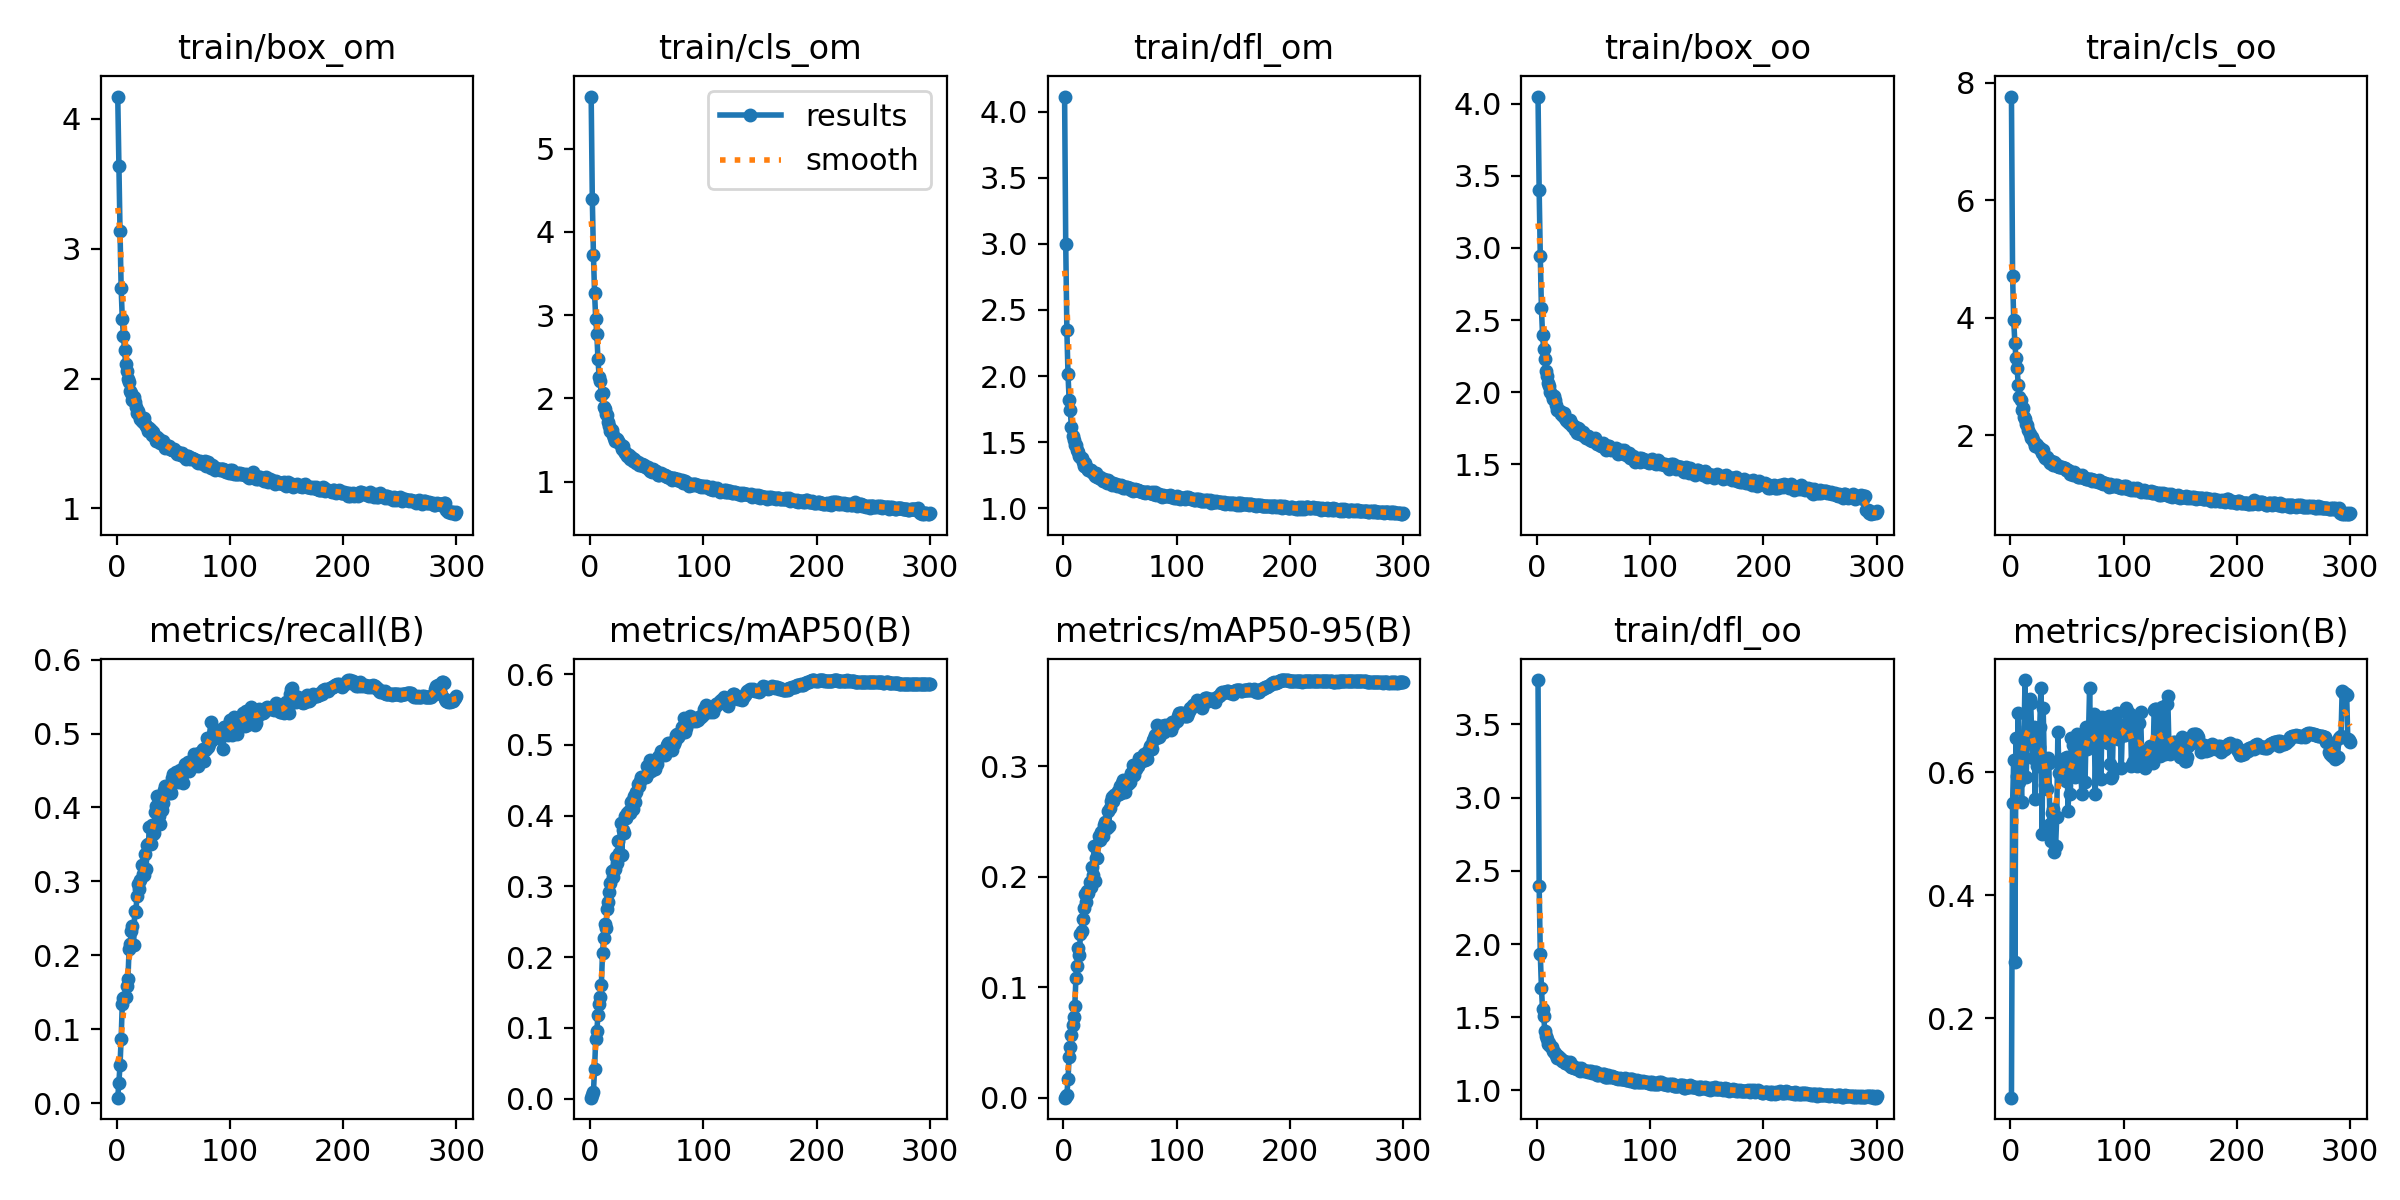

Source data for this figure (header and first rows):
epoch, train/box_om, train/cls_om, train/dfl_om, train/box_oo, train/cls_oo, train/dfl_oo, metrics/precision(B), metrics/recall(B), metrics/mAP50(B), metrics/mAP50-95(B), val/box_om, val/cls_om, val/dfl_om, val/box_oo, val/cls_oo, val/dfl_oo, lr/pg0, lr/pg1, lr/pg2
1, 4.171, 5.627, 4.113, 4.051, 7.766, 3.803, 0.07034, 0.00755, 0.00124, 0.00028, 3.781, 5.317, 3.666, 3.401, 6.086, 3.107, 0.07009, 0.003323, 0.003323
2, 3.637, 4.395, 2.998, 3.402, 4.715, 2.399, 0.5501, 0.02797, 0.00564, 0.00168, 3.076, 4.006, 2.644, 2.831, 4.369, 2.256, 0.04007, 0.006635, 0.006635
3, 3.137, 3.725, 2.349, 2.944, 3.96, 1.933, 0.6195, 0.05154, 0.00958, 0.00284, 2.938, 4.035, 2.283, 2.656, 4.853, 1.988, 0.01002, 0.009924, 0.009924
4, 2.696, 3.266, 2.014, 2.582, 3.578, 1.703, 0.2919, 0.08746, 0.04199, 0.0168, 2.673, 4.412, 2.095, 2.402, 5.335, 1.798, 0.009901, 0.009901, 0.009901
5, 2.461, 2.957, 1.823, 2.396, 3.31, 1.553, 0.6562, 0.1343, 0.08377, 0.03704, 2.362, 3.073, 1.875, 2.232, 3.478, 1.626, 0.009901, 0.009901, 0.009901
6, 2.329, 2.772, 1.743, 2.301, 3.153, 1.509, 0.5932, 0.1422, 0.0957, 0.04627, 2.188, 2.876, 1.744, 2.039, 3.437, 1.536, 0.009868, 0.009868, 0.009868
7, 2.219, 2.471, 1.614, 2.228, 2.85, 1.407, 0.6969, 0.1433, 0.1182, 0.05716, 2.102, 2.539, 1.703, 1.991, 2.865, 1.502, 0.009835, 0.009835, 0.009835
8, 2.109, 2.263, 1.55, 2.146, 2.66, 1.374, 0.5841, 0.1436, 0.1333, 0.06603, 2.054, 2.469, 1.642, 1.939, 2.85, 1.465, 0.009802, 0.009802, 0.009802
9, 2.061, 2.207, 1.52, 2.113, 2.601, 1.349, 0.591, 0.1591, 0.1436, 0.07359, 1.952, 2.341, 1.603, 1.89, 2.684, 1.433, 0.009769, 0.009769, 0.009769
10, 1.999, 2.04, 1.477, 2.065, 2.439, 1.319, 0.5524, 0.1683, 0.1609, 0.08312, 2.033, 2.408, 1.643, 1.942, 2.841, 1.454, 0.009736, 0.009736, 0.009736
11, 1.97, 2.06, 1.479, 2.045, 2.47, 1.324, 0.6595, 0.2082, 0.2053, 0.1084, 1.914, 2.055, 1.543, 1.871, 2.494, 1.406, 0.009703, 0.009703, 0.009703
12, 1.903, 1.902, 1.439, 2.003, 2.318, 1.301, 0.6517, 0.2158, 0.2263, 0.1192, 1.902, 1.946, 1.532, 1.85, 2.257, 1.392, 0.00967, 0.00967, 0.00967
13, 1.89, 1.876, 1.423, 1.979, 2.283, 1.294, 0.7502, 0.2329, 0.2463, 0.1358, 1.834, 1.922, 1.49, 1.786, 2.316, 1.348, 0.009637, 0.009637, 0.009637
14, 1.838, 1.811, 1.397, 1.949, 2.187, 1.269, 0.592, 0.2397, 0.2411, 0.1295, 1.806, 1.875, 1.483, 1.835, 2.265, 1.369, 0.009604, 0.009604, 0.009604
15, 1.86, 1.799, 1.387, 1.971, 2.171, 1.261, 0.6561, 0.2137, 0.2679, 0.1482, 1.801, 1.959, 1.472, 1.808, 2.462, 1.372, 0.009571, 0.009571, 0.009571
16, 1.818, 1.718, 1.378, 1.943, 2.083, 1.259, 0.6731, 0.2604, 0.2779, 0.1512, 1.754, 1.755, 1.444, 1.768, 2.069, 1.338, 0.009538, 0.009538, 0.009538
17, 1.782, 1.674, 1.354, 1.909, 2.031, 1.239, 0.7192, 0.2592, 0.2915, 0.1621, 1.708, 1.666, 1.417, 1.726, 1.977, 1.319, 0.009505, 0.009505, 0.009505
18, 1.734, 1.605, 1.323, 1.879, 1.951, 1.22, 0.7135, 0.2809, 0.3049, 0.1715, 1.745, 1.679, 1.44, 1.784, 1.974, 1.33, 0.009472, 0.009472, 0.009472
19, 1.748, 1.623, 1.341, 1.878, 1.978, 1.237, 0.6568, 0.2964, 0.3219, 0.1847, 1.683, 1.642, 1.391, 1.716, 1.9, 1.3, 0.009439, 0.009439, 0.009439
20, 1.716, 1.567, 1.315, 1.871, 1.916, 1.219, 0.6236, 0.2897, 0.3131, 0.1775, 1.656, 1.629, 1.379, 1.697, 1.895, 1.294, 0.009406, 0.009406, 0.009406
21, 1.686, 1.521, 1.303, 1.85, 1.881, 1.216, 0.6739, 0.3024, 0.3231, 0.187, 1.637, 1.539, 1.364, 1.698, 1.837, 1.288, 0.009373, 0.009373, 0.009373
22, 1.673, 1.487, 1.287, 1.845, 1.812, 1.202, 0.5569, 0.3215, 0.3248, 0.1852, 1.69, 1.599, 1.405, 1.742, 1.851, 1.308, 0.00934, 0.00934, 0.00934
23, 1.669, 1.509, 1.287, 1.836, 1.848, 1.198, 0.6508, 0.31, 0.3409, 0.195, 1.649, 1.55, 1.369, 1.703, 1.918, 1.297, 0.009307, 0.009307, 0.009307
24, 1.696, 1.519, 1.294, 1.854, 1.834, 1.2, 0.6096, 0.3086, 0.3326, 0.1904, 1.624, 1.52, 1.364, 1.693, 1.793, 1.294, 0.009274, 0.009274, 0.009274
25, 1.653, 1.49, 1.272, 1.821, 1.791, 1.187, 0.6412, 0.3367, 0.364, 0.2092, 1.639, 1.414, 1.378, 1.701, 1.664, 1.3, 0.009241, 0.009241, 0.009241
26, 1.635, 1.468, 1.269, 1.809, 1.791, 1.189, 0.6739, 0.3164, 0.3478, 0.2016, 1.657, 1.496, 1.377, 1.739, 1.835, 1.303, 0.009208, 0.009208, 0.009208
27, 1.629, 1.435, 1.267, 1.8, 1.75, 1.192, 0.7373, 0.3492, 0.3889, 0.2275, 1.606, 1.396, 1.341, 1.696, 1.657, 1.281, 0.009175, 0.009175, 0.009175
28, 1.594, 1.391, 1.246, 1.786, 1.695, 1.175, 0.4994, 0.35, 0.3439, 0.1958, 1.601, 1.418, 1.349, 1.674, 1.708, 1.281, 0.009142, 0.009142, 0.009142
29, 1.621, 1.429, 1.268, 1.803, 1.752, 1.195, 0.7042, 0.3732, 0.3792, 0.2173, 1.593, 1.331, 1.334, 1.673, 1.535, 1.275, 0.009109, 0.009109, 0.009109
30, 1.603, 1.368, 1.24, 1.785, 1.65, 1.16, 0.6169, 0.3499, 0.3751, 0.2166, 1.576, 1.333, 1.334, 1.664, 1.552, 1.268, 0.009076, 0.009076, 0.009076
31, 1.564, 1.339, 1.233, 1.762, 1.621, 1.163, 0.5792, 0.3758, 0.3999, 0.2366, 1.54, 1.31, 1.313, 1.627, 1.534, 1.255, 0.009043, 0.009043, 0.009043
32, 1.585, 1.346, 1.241, 1.767, 1.628, 1.169, 0.5732, 0.3636, 0.396, 0.233, 1.565, 1.281, 1.323, 1.633, 1.464, 1.263, 0.00901, 0.00901, 0.00901
33, 1.555, 1.307, 1.22, 1.761, 1.573, 1.154, 0.6235, 0.366, 0.4039, 0.2406, 1.548, 1.304, 1.313, 1.63, 1.522, 1.258, 0.008977, 0.008977, 0.008977
34, 1.546, 1.315, 1.224, 1.737, 1.585, 1.156, 0.6147, 0.3941, 0.4064, 0.2399, 1.54, 1.267, 1.306, 1.649, 1.48, 1.261, 0.008944, 0.008944, 0.008944
35, 1.516, 1.278, 1.209, 1.712, 1.533, 1.147, 0.5158, 0.4025, 0.4036, 0.2371, 1.521, 1.318, 1.297, 1.631, 1.603, 1.252, 0.008911, 0.008911, 0.008911
36, 1.55, 1.302, 1.223, 1.748, 1.567, 1.151, 0.4881, 0.4149, 0.4197, 0.2465, 1.528, 1.266, 1.292, 1.625, 1.476, 1.248, 0.008878, 0.008878, 0.008878
37, 1.532, 1.283, 1.209, 1.74, 1.553, 1.147, 0.534, 0.3883, 0.421, 0.2495, 1.518, 1.282, 1.285, 1.623, 1.49, 1.238, 0.008845, 0.008845, 0.008845
38, 1.505, 1.245, 1.195, 1.708, 1.488, 1.133, 0.5396, 0.3772, 0.4091, 0.2439, 1.51, 1.269, 1.288, 1.611, 1.532, 1.241, 0.008812, 0.008812, 0.008812
39, 1.514, 1.269, 1.213, 1.712, 1.546, 1.151, 0.4709, 0.4085, 0.4271, 0.2596, 1.514, 1.267, 1.287, 1.633, 1.486, 1.242, 0.008779, 0.008779, 0.008779
40, 1.503, 1.249, 1.203, 1.706, 1.508, 1.143, 0.4805, 0.3972, 0.4189, 0.2459, 1.501, 1.219, 1.285, 1.608, 1.43, 1.244, 0.008746, 0.008746, 0.008746
41, 1.518, 1.229, 1.201, 1.722, 1.482, 1.142, 0.5279, 0.4059, 0.4329, 0.2617, 1.501, 1.244, 1.279, 1.606, 1.464, 1.234, 0.008713, 0.008713, 0.008713
42, 1.493, 1.236, 1.193, 1.696, 1.485, 1.135, 0.665, 0.4242, 0.4446, 0.2689, 1.488, 1.194, 1.271, 1.583, 1.369, 1.228, 0.00868, 0.00868, 0.00868
43, 1.464, 1.202, 1.181, 1.679, 1.455, 1.13, 0.5984, 0.4287, 0.4417, 0.2719, 1.466, 1.237, 1.266, 1.574, 1.451, 1.224, 0.008647, 0.008647, 0.008647
44, 1.492, 1.209, 1.188, 1.698, 1.461, 1.134, 0.62, 0.4225, 0.4491, 0.2682, 1.5, 1.162, 1.28, 1.606, 1.327, 1.239, 0.008614, 0.008614, 0.008614
45, 1.475, 1.201, 1.181, 1.692, 1.453, 1.125, 0.6029, 0.425, 0.4546, 0.2737, 1.486, 1.145, 1.27, 1.59, 1.331, 1.227, 0.008581, 0.008581, 0.008581
46, 1.479, 1.21, 1.185, 1.684, 1.458, 1.131, 0.6131, 0.4192, 0.4536, 0.2743, 1.476, 1.178, 1.272, 1.582, 1.402, 1.232, 0.008548, 0.008548, 0.008548
47, 1.46, 1.192, 1.173, 1.666, 1.442, 1.123, 0.5963, 0.4222, 0.4546, 0.2736, 1.472, 1.16, 1.268, 1.591, 1.352, 1.23, 0.008515, 0.008515, 0.008515
48, 1.459, 1.197, 1.18, 1.681, 1.448, 1.131, 0.6232, 0.4192, 0.4546, 0.2776, 1.466, 1.187, 1.268, 1.569, 1.392, 1.226, 0.008482, 0.008482, 0.008482
49, 1.448, 1.177, 1.168, 1.662, 1.414, 1.119, 0.5855, 0.4397, 0.4551, 0.2749, 1.453, 1.179, 1.253, 1.573, 1.398, 1.225, 0.008449, 0.008449, 0.008449
50, 1.448, 1.164, 1.172, 1.663, 1.404, 1.122, 0.6249, 0.445, 0.4707, 0.2817, 1.45, 1.135, 1.252, 1.571, 1.283, 1.218, 0.008416, 0.008416, 0.008416
51, 1.458, 1.174, 1.177, 1.679, 1.412, 1.124, 0.5369, 0.4365, 0.4605, 0.2754, 1.465, 1.156, 1.26, 1.573, 1.342, 1.221, 0.008383, 0.008383, 0.008383
52, 1.436, 1.151, 1.171, 1.655, 1.386, 1.123, 0.6018, 0.4482, 0.4677, 0.2845, 1.449, 1.149, 1.247, 1.569, 1.348, 1.213, 0.00835, 0.00835, 0.00835
53, 1.421, 1.123, 1.153, 1.64, 1.34, 1.108, 0.5647, 0.4443, 0.478, 0.2877, 1.436, 1.127, 1.246, 1.559, 1.261, 1.214, 0.008317, 0.008317, 0.008317
54, 1.43, 1.145, 1.157, 1.648, 1.373, 1.109, 0.6559, 0.435, 0.4625, 0.277, 1.442, 1.133, 1.244, 1.562, 1.298, 1.212, 0.008284, 0.008284, 0.008284
55, 1.417, 1.111, 1.159, 1.644, 1.331, 1.113, 0.6443, 0.4438, 0.4719, 0.2876, 1.439, 1.128, 1.242, 1.558, 1.303, 1.209, 0.008251, 0.008251, 0.008251
56, 1.419, 1.15, 1.162, 1.63, 1.384, 1.115, 0.5976, 0.4504, 0.4713, 0.2867, 1.434, 1.11, 1.245, 1.556, 1.282, 1.21, 0.008218, 0.008218, 0.008218
57, 1.408, 1.126, 1.152, 1.625, 1.35, 1.106, 0.5919, 0.4416, 0.4656, 0.2839, 1.435, 1.116, 1.24, 1.553, 1.278, 1.209, 0.008185, 0.008185, 0.008185
58, 1.425, 1.125, 1.154, 1.647, 1.35, 1.111, 0.6455, 0.4442, 0.4784, 0.2894, 1.433, 1.089, 1.239, 1.561, 1.252, 1.208, 0.008152, 0.008152, 0.008152
59, 1.403, 1.11, 1.153, 1.617, 1.33, 1.111, 0.6621, 0.4328, 0.4732, 0.2854, 1.43, 1.097, 1.239, 1.548, 1.276, 1.209, 0.008119, 0.008119, 0.008119
60, 1.401, 1.085, 1.137, 1.622, 1.289, 1.092, 0.6155, 0.4586, 0.4823, 0.294, 1.422, 1.083, 1.233, 1.548, 1.249, 1.205, 0.008086, 0.008086, 0.008086
... 240 more rows
